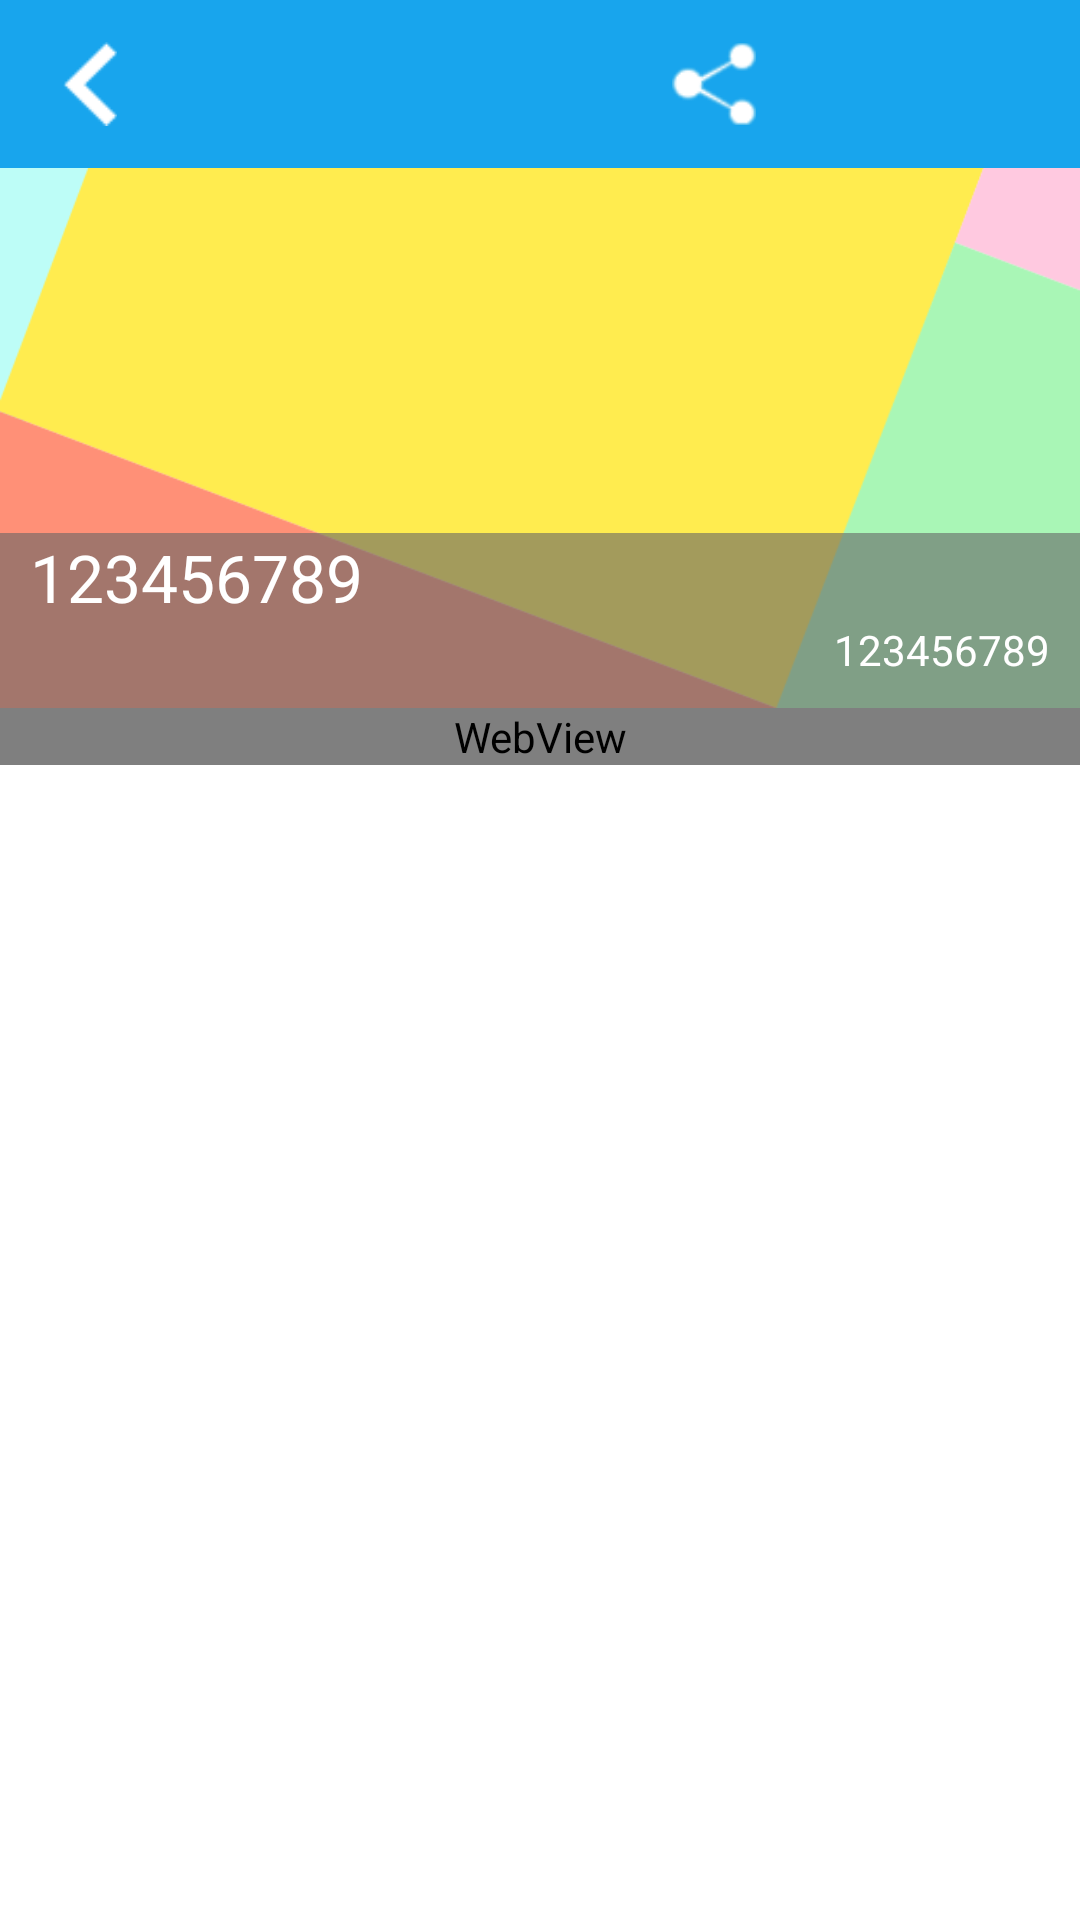

Layout XML and referenced resources for this Android screen:
<!-- AndroidManifest.xml: activity theme ImageTranslucentTheme -->
<!-- res/layout/activity_weixin_detail.xml -->
<?xml version="1.0" encoding="utf-8"?>
<LinearLayout xmlns:android="http://schemas.android.com/apk/res/android"
    xmlns:app="http://schemas.android.com/apk/res-auto"
    android:layout_width="match_parent"
    android:layout_height="match_parent"
    android:background="@color/colorPrimary"
    android:fitsSystemWindows="true"
    android:orientation="vertical">


    <android.support.v7.widget.Toolbar
        android:id="@+id/tl_custom"
        android:layout_width="match_parent"
        android:layout_height="wrap_content"
        android:background="?attr/colorPrimary"
        android:minHeight="?attr/actionBarSize"
        android:popupTheme="@style/ThemeOverlay.AppCompat.Light"
        app:theme="@style/ThemeOverlay.AppCompat.ActionBar">
        
        <ImageView
            android:id="@+id/iv_weixindetail_back"
            android:layout_width="28dp"
            android:layout_height="28dp"
            android:layout_gravity="left"
            android:src="@mipmap/back_w" />

        <LinearLayout
            android:layout_width="wrap_content"
            android:layout_height="wrap_content"
            android:layout_gravity="right"
            android:orientation="horizontal">

            <ImageView
                android:id="@+id/iv_weixindetail_share"
                android:layout_width="28dp"
                android:layout_height="28dp"
                android:src="@mipmap/share_img" />

            <ImageView
                android:id="@+id/iv_weixindetail_collection"
                android:layout_width="28dp"
                android:layout_height="28dp"
                android:layout_marginEnd="40dp"
                android:layout_marginStart="40dp"
                android:src="@mipmap/collection2" />
        </LinearLayout>
    </android.support.v7.widget.Toolbar>

    <RelativeLayout
        android:layout_width="match_parent"
        android:layout_height="match_parent"
        android:background="@android:color/white">

        <ScrollView
            android:layout_width="match_parent"
            android:layout_height="wrap_content">

            <LinearLayout
                android:layout_width="match_parent"
                android:layout_height="match_parent"
                android:orientation="vertical">

                <RelativeLayout
                    android:id="@+id/rl_header"
                    android:layout_width="match_parent"
                    android:layout_height="180dp">

                    <ImageView
                        android:id="@+id/iv_weixindetail_firstimg"
                        android:layout_width="match_parent"
                        android:layout_height="match_parent"
                        android:scaleType="centerCrop"
                        android:src="@mipmap/startbackground" />

                    <LinearLayout
                        android:layout_width="match_parent"
                        android:layout_height="wrap_content"
                        android:layout_alignParentBottom="true"
                        android:background="#99666666"
                        android:orientation="vertical">

                        <TextView
                            android:id="@+id/txt_weixindetail_title"
                            android:layout_width="match_parent"
                            android:layout_height="wrap_content"
                            android:layout_gravity="left"
                            android:layout_marginEnd="10dp"
                            android:layout_marginStart="10dp"
                            android:text="123456789"
                            android:textColor="@android:color/white"
                            android:textSize="22sp" />

                        <TextView
                            android:id="@+id/txt_weixindetail_source"
                            android:layout_width="wrap_content"
                            android:layout_height="wrap_content"
                            android:layout_gravity="right"
                            android:layout_marginBottom="10dp"
                            android:layout_marginEnd="10dp"
                            android:text="123456789"
                            android:textColor="@android:color/white"
                            android:textSize="14sp" />
                    </LinearLayout>

                </RelativeLayout>

                <WebView
                    android:id="@+id/webview_weixindetail_content"
                    android:layout_width="match_parent"
                    android:layout_height="match_parent"></WebView>
            </LinearLayout>
        </ScrollView>
    </RelativeLayout>
</LinearLayout>
<!-- resources referenced by this layout -->
<resources>
  <color name="colorPrimary">#18A5ED</color>
  <!-- mipmap back_w: png bitmap (mipmap-xhdpi, 239 bytes) -->
  <!-- mipmap share_img: png bitmap (mipmap-xhdpi, 2632 bytes) -->
  <!-- mipmap startbackground: png bitmap (mipmap-xhdpi, 28455 bytes) -->
  <style name="ImageTranslucentTheme" parent="AppTheme">
          
      </style>
  <style name="AppTheme" parent="Theme.AppCompat.Light.NoActionBar">
          
          
          <item name="colorPrimary">@color/colorPrimary</item>
          
          <item name="colorPrimaryDark">@color/colorPrimaryDark</item>
          <item name="colorAccent">@color/colorAccent</item>
          
          <item name="actionOverflowButtonStyle">@style/ActionButton.Overflow</item>
          
          <item name="drawerArrowStyle">@style/AppTheme.DrawerArrowToggle</item>
      </style>
  <color name="colorPrimaryDark">#303F9F</color>
  <color name="colorAccent">#FF4081</color>
  <style name="ActionButton.Overflow" parent="android:style/Widget.Holo.Light.ActionButton.Overflow">
          <item name="android:src">@mipmap/ic_menu_more_overflow</item>
      </style>
  <style name="AppTheme.DrawerArrowToggle" parent="Base.Widget.AppCompat.DrawerArrowToggle">
          <item name="color">@android:color/white</item>
      </style>
</resources>
